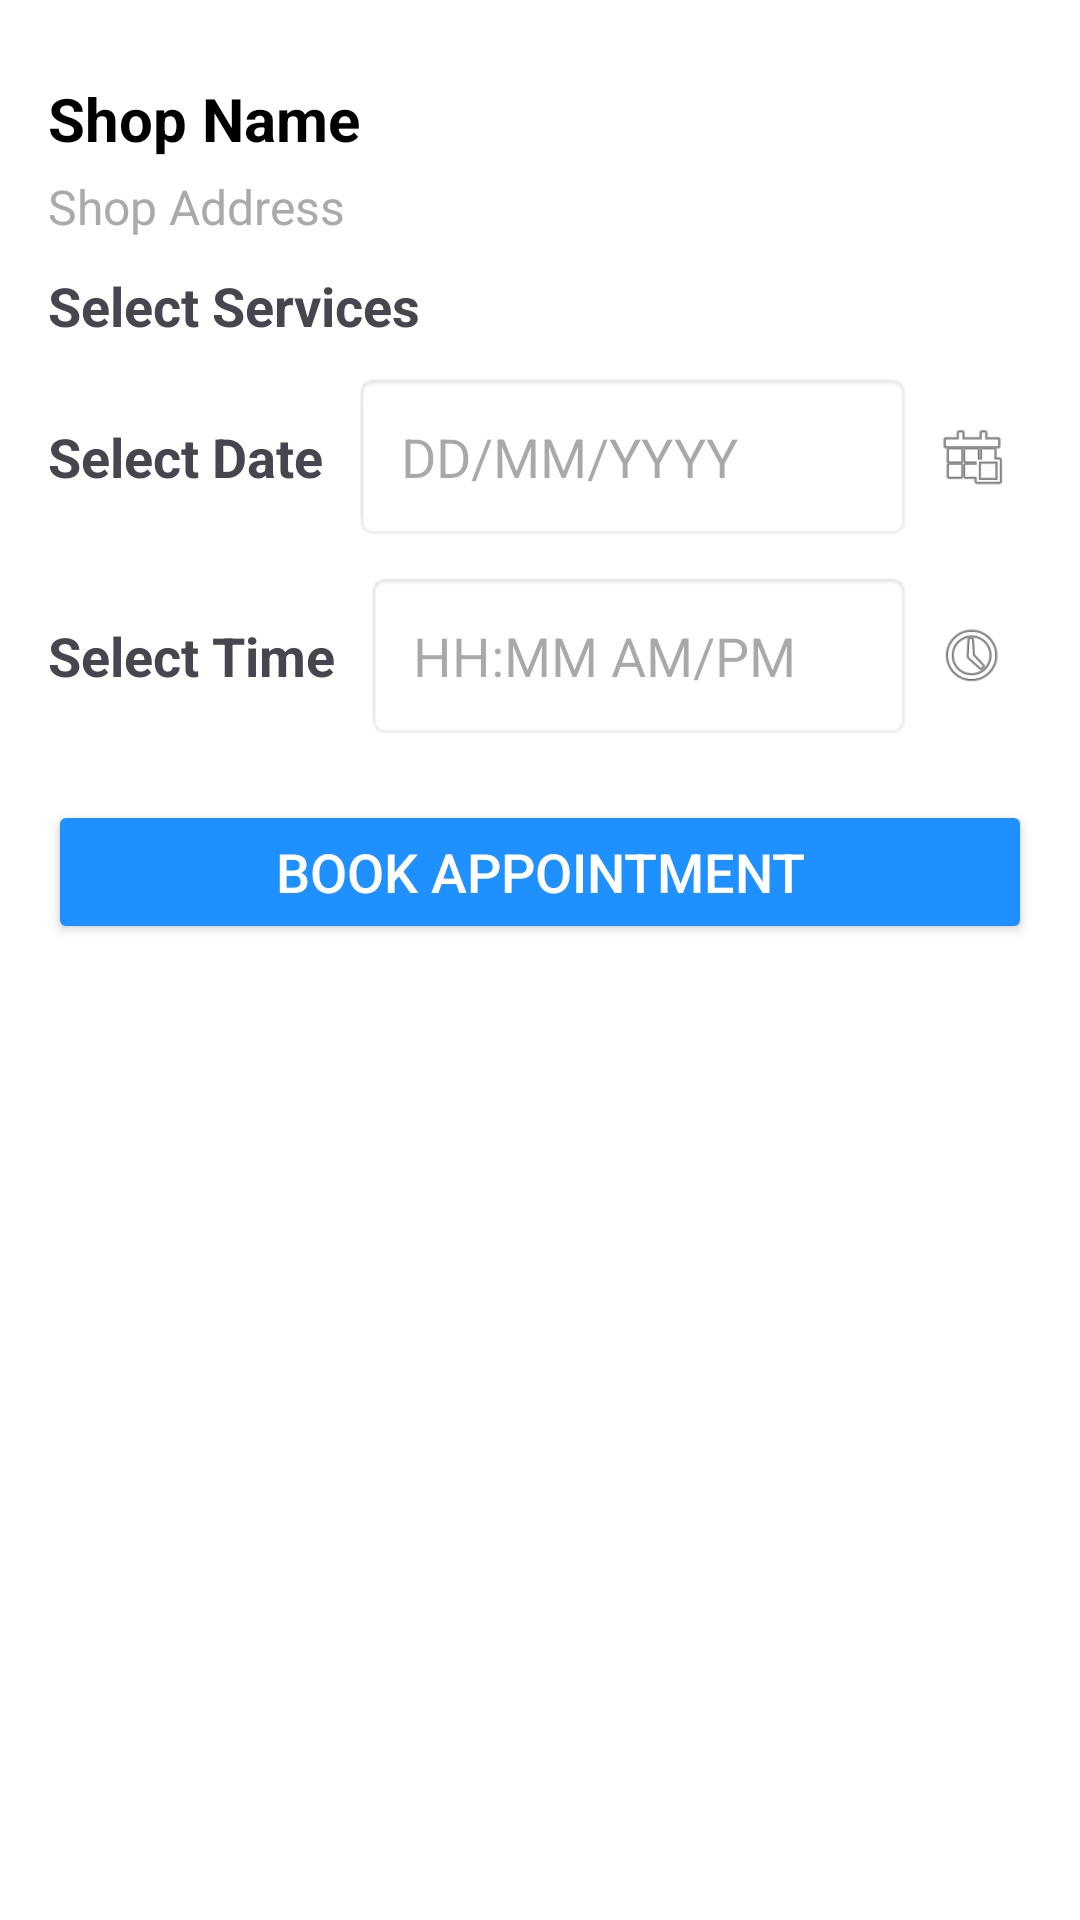

This screen was rendered from an Android layout file. Write that file and the resources it references.
<!-- AndroidManifest.xml: application theme Theme.MyBookEasy -->
<!-- res/layout/activity_shop_detail.xml -->
<?xml version="1.0" encoding="utf-8"?>
<ScrollView xmlns:android="http://schemas.android.com/apk/res/android"
    android:layout_width="match_parent"
    android:layout_height="match_parent"
    android:background="@android:color/white"
    android:padding="16dp">

    <LinearLayout
        android:layout_width="match_parent"
        android:layout_height="wrap_content"
        android:orientation="vertical">



        
        <TextView
            android:id="@+id/shopName"
            android:layout_width="match_parent"
            android:layout_height="wrap_content"
            android:text="Shop Name"
            android:textSize="20sp"
            android:textStyle="bold"
            android:textColor="@android:color/black"
            android:layout_marginTop="10dp" />

        
        <TextView
            android:id="@+id/shopAddress"
            android:layout_width="match_parent"
            android:layout_height="wrap_content"
            android:text="Shop Address"
            android:textSize="16sp"
            android:textColor="@android:color/darker_gray"
            android:layout_marginTop="5dp" />

        
        <TextView
            android:layout_width="wrap_content"
            android:layout_height="wrap_content"
            android:text="Select Services"
            android:textSize="18sp"
            android:textStyle="bold"
            android:layout_marginTop="10dp" />

        <androidx.recyclerview.widget.RecyclerView
            android:id="@+id/serviceRecyclerView"
            android:layout_width="match_parent"
            android:layout_height="wrap_content"
            android:nestedScrollingEnabled="false"/>

        
        <LinearLayout
            android:layout_width="match_parent"
            android:layout_height="wrap_content"
            android:orientation="horizontal"
            android:gravity="center_vertical"
            android:layout_marginTop="10dp">

            <TextView
                android:layout_width="wrap_content"
                android:layout_height="wrap_content"
                android:text="Select Date"
                android:textSize="18sp"
                android:textStyle="bold"
                android:layout_marginEnd="10dp"/>

            <EditText
                android:id="@+id/selectedDate"
                android:layout_width="0dp"
                android:layout_height="wrap_content"
                android:layout_weight="1"
                android:textColor="@color/black"
                android:hint="DD/MM/YYYY"
                android:focusable="false"
                android:background="@android:drawable/editbox_background"
                android:padding="16dp"
                android:minHeight="48dp"/>

            <ImageView
                android:id="@+id/datePickerIcon"
                android:layout_width="40dp"
                android:layout_height="40dp"
                android:src="@android:drawable/ic_menu_today"
                android:padding="8dp"/>
        </LinearLayout>

        
        <LinearLayout
            android:layout_width="match_parent"
            android:layout_height="wrap_content"
            android:orientation="horizontal"
            android:gravity="center_vertical"
            android:layout_marginTop="10dp">

            <TextView
                android:layout_width="wrap_content"
                android:layout_height="wrap_content"
                android:text="Select Time"
                android:textSize="18sp"
                android:textStyle="bold"
                android:layout_marginEnd="10dp"/>

            <EditText
                android:id="@+id/selectedTime"
                android:layout_width="2dp"
                android:layout_height="wrap_content"
                android:layout_weight="1"
                android:hint="HH:MM AM/PM"
                android:focusable="false"
                android:textColor="@color/black"
                android:background="@android:drawable/editbox_background"
                android:padding="16dp"
                android:minHeight="48dp"/>

            <ImageView
                android:id="@+id/timePickerIcon"
                android:layout_width="40dp"
                android:layout_height="40dp"
                android:src="@android:drawable/ic_menu_recent_history"
                android:padding="8dp"/>
        </LinearLayout>

        
        <Button
            android:id="@+id/btnBookAppointment"
            android:layout_width="match_parent"
            android:layout_height="wrap_content"
            android:text="Book Appointment"
            android:textSize="18sp"
            android:layout_marginTop="20dp"
            android:backgroundTint="@color/deep_blue"
            android:textColor="@android:color/white"/>

    </LinearLayout>

</ScrollView>
<!-- resources referenced by this layout -->
<resources>
  <color name="black">#FF000000</color>
  <color name="deep_blue">#1E90FF</color>
  <style name="Theme.MyBookEasy" parent="Base.Theme.MyBookEasy" />
  <style name="Base.Theme.MyBookEasy" parent="Theme.Material3.DayNight.NoActionBar">
          
          
      </style>
</resources>
